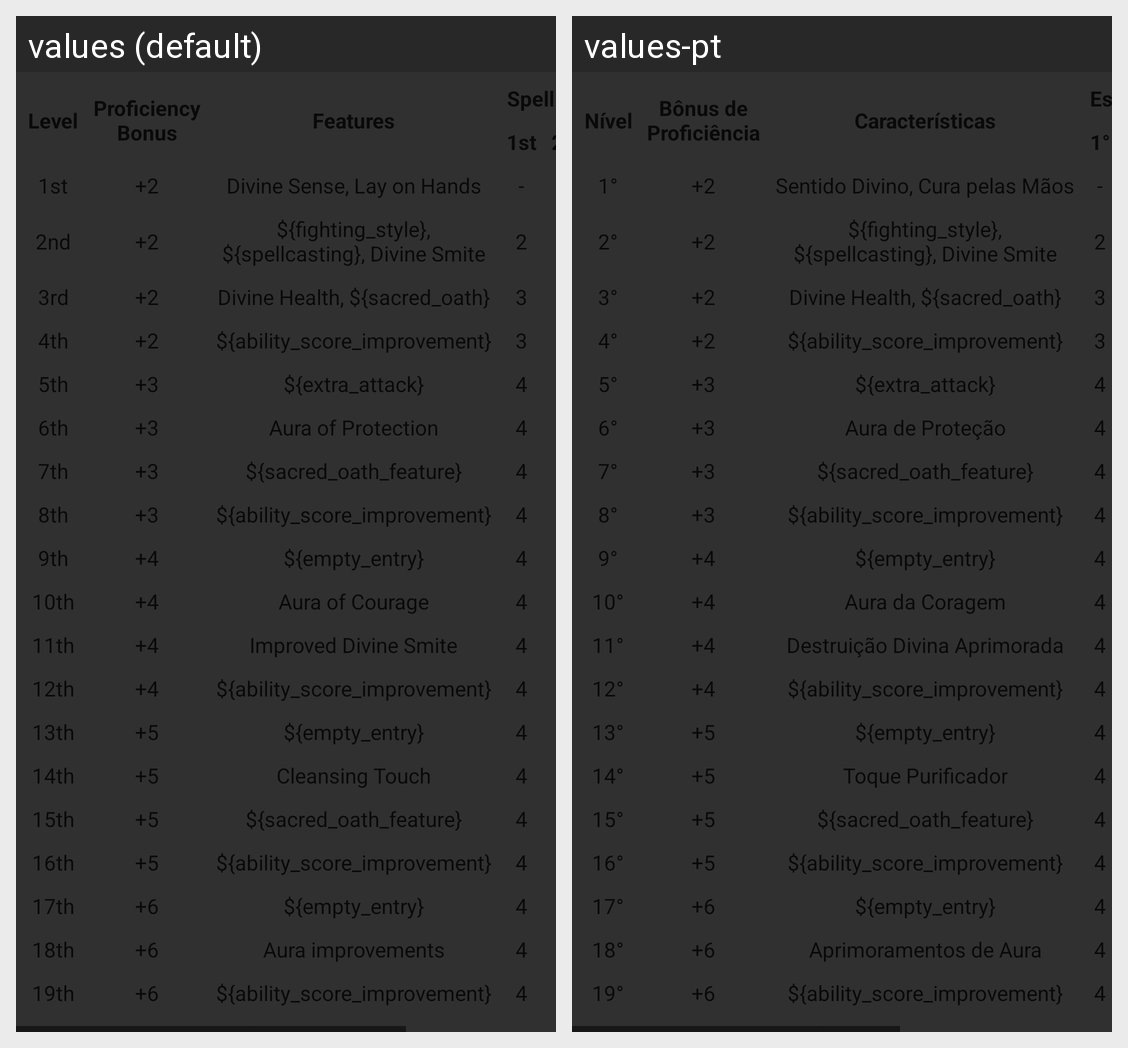

Here is an Android app screen in its default locale and in the app's own translations. Write out the translated-string differences for the strings that appear on this screen.
Android screen res/layout/paladin_table_layout.xml rendered under 2 locales, left to right: values (default), values-pt. Device: Nexus 5 (rendered at 1080×1920; each locale shown at half size, 540×960, under a caption strip naming it); theme ParchmentAppTheme.
Strings drawn on this screen, with the default value and each locale's value (text and hints the layout hard-codes, and strings that could not be matched under every locale, appear in the picture but are not listed):

level
  values: Level
  values-pt: Nível

proficiency_bonus
  values: Proficiency
      Bonus
  values-pt: Bônus de
      Proficiência

features
  values: Features
  values-pt: Características

slots_per_level
  values: Spell Slots per Spell Level
  values-pt: Espaços de Magia por Nível de Feitiço

first
  values: 1st
  values-pt: 1°

second
  values: 2nd
  values-pt: 2°

third
  values: 3rd
  values-pt: 3°

fourth
  values: 4th
  values-pt: 4°

fifth
  values: 5th
  values-pt: 5°

plus_two
  values: +2
  values-pt: +2

paladin_entry_lv1
  values: Divine Sense, Lay on Hands
  values-pt: Sentido Divino, Cura pelas Mãos

empty_entry
  values: -
  values-pt: -

paladin_entry_lv2
  values: ${fighting_style},
      ${spellcasting}, Divine Smite
  values-pt: ${fighting_style},
      ${spellcasting}, Divine Smite  [not translated; the default value is used]

two
  values: 2
  values-pt: 2

paladin_entry_lv3
  values: Divine Health, ${sacred_oath}
  values-pt: Divine Health, ${sacred_oath}  [not translated; the default value is used]

three
  values: 3
  values-pt: 3

paladin_entry_lv4
  values: ${ability_score_improvement}
  values-pt: ${ability_score_improvement}  [not translated; the default value is used]

plus_three
  values: +3
  values-pt: +3

paladin_entry_lv5
  values: ${extra_attack}
  values-pt: ${extra_attack}  [not translated; the default value is used]

four
  values: 4
  values-pt: 4

sixth
  values: 6th
  values-pt: 6°

paladin_entry_lv6
  values: Aura of Protection
  values-pt: Aura de Proteção

seventh
  values: 7th
  values-pt: 7°

paladin_entry_lv7
  values: ${sacred_oath_feature}
  values-pt: ${sacred_oath_feature}  [not translated; the default value is used]

eighth
  values: 8th
  values-pt: 8°

paladin_entry_lv8
  values: ${ability_score_improvement}
  values-pt: ${ability_score_improvement}  [not translated; the default value is used]

ninth
  values: 9th
  values-pt: 9°

plus_four
  values: +4
  values-pt: +4

paladin_entry_lv9
  values: ${empty_entry}
  values-pt: ${empty_entry}  [not translated; the default value is used]

tenth
  values: 10th
  values-pt: 10°

paladin_entry_lv10
  values: Aura of Courage
  values-pt: Aura da Coragem

eleventh
  values: 11th
  values-pt: 11°

paladin_entry_lv11
  values: Improved Divine Smite
  values-pt: Destruição Divina Aprimorada

twelfth
  values: 12th
  values-pt: 12°

paladin_entry_lv12
  values: ${ability_score_improvement}
  values-pt: ${ability_score_improvement}  [not translated; the default value is used]

thirteenth
  values: 13th
  values-pt: 13°

plus_five
  values: +5
  values-pt: +5

paladin_entry_lv13
  values: ${empty_entry}
  values-pt: ${empty_entry}  [not translated; the default value is used]

fourteenth
  values: 14th
  values-pt: 14°

paladin_entry_lv14
  values: Cleansing Touch
  values-pt: Toque Purificador

fifteenth
  values: 15th
  values-pt: 15°

paladin_entry_lv15
  values: ${sacred_oath_feature}
  values-pt: ${sacred_oath_feature}  [not translated; the default value is used]

sixteenth
  values: 16th
  values-pt: 16°

paladin_entry_lv16
  values: ${ability_score_improvement}
  values-pt: ${ability_score_improvement}  [not translated; the default value is used]

seventeenth
  values: 17th
  values-pt: 17°

plus_six
  values: +6
  values-pt: +6

paladin_entry_lv17
  values: ${empty_entry}
  values-pt: ${empty_entry}  [not translated; the default value is used]

eighteenth
  values: 18th
  values-pt: 18°

paladin_entry_lv18
  values: Aura improvements
  values-pt: Aprimoramentos de Aura

nineteenth
  values: 19th
  values-pt: 19°

paladin_entry_lv19
  values: ${ability_score_improvement}
  values-pt: ${ability_score_improvement}  [not translated; the default value is used]

paladin_entry_lv20
  values: ${sacred_oath_feature}
  values-pt: ${sacred_oath_feature}  [not translated; the default value is used]
